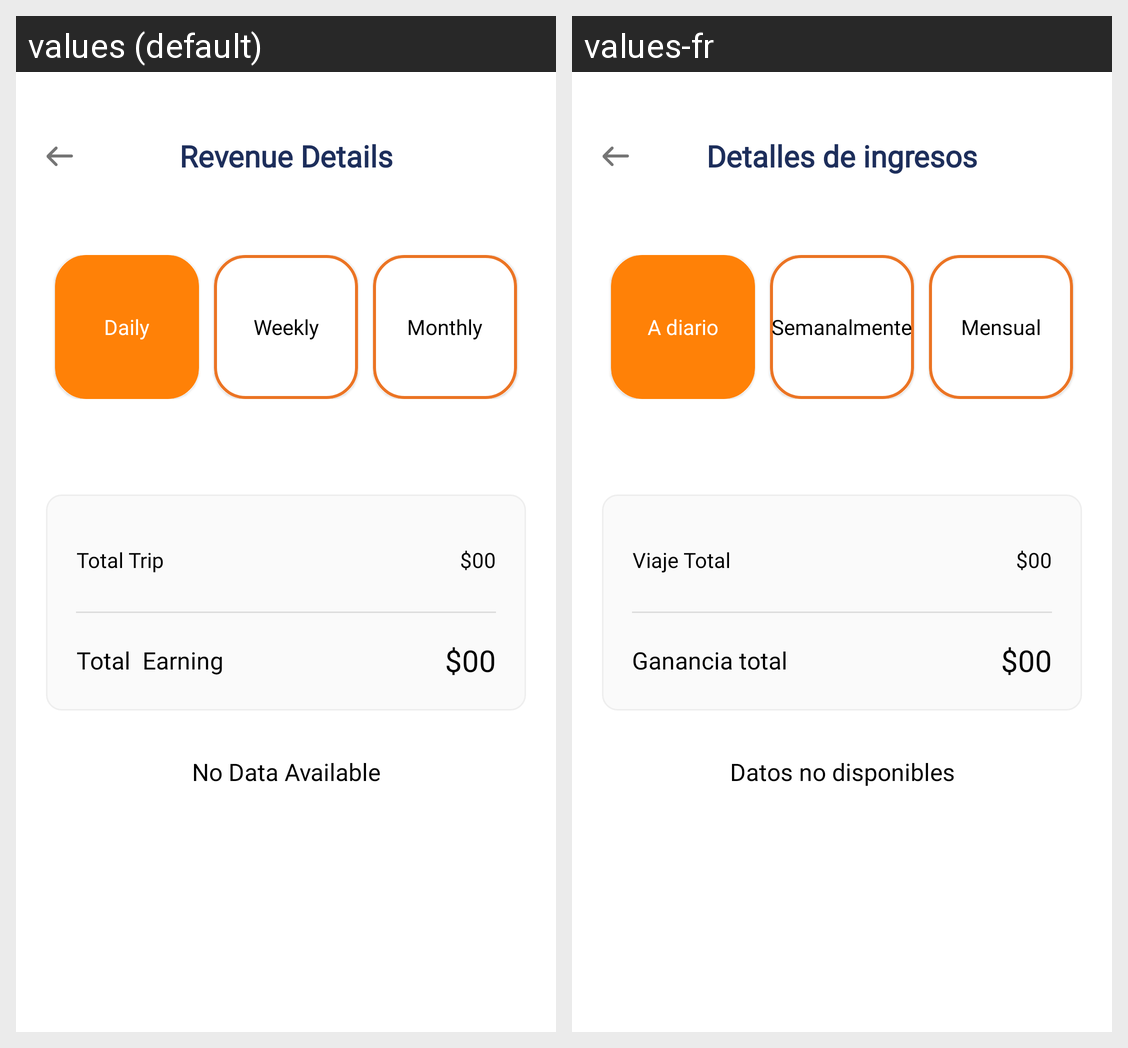

Locale-by-locale string values for the Android screen shown in this grid:
Android screen res/layout/activity_revenue.xml rendered under 2 locales, left to right: values (default), values-fr. Device: Nexus 5 (rendered at 1080×1920; each locale shown at half size, 540×960, under a caption strip naming it); theme AppTheme.
Strings drawn on this screen, with the default value and each locale's value (text and hints the layout hard-codes, and strings that could not be matched under every locale, appear in the picture but are not listed):

revenue_details
  values: Revenue Details
  values-fr: Detalles de ingresos

daily
  values: Daily
  values-fr: A diario

weekly
  values: Weekly
  values-fr: Semanalmente

monthly
  values: Monthly
  values-fr: Mensual

total_trip
  values: Total Trip
  values-fr: Viaje Total

total_earning
  values: Total  Earning 
  values-fr: Ganancia total

no_data_found
  values: No Data Available
  values-fr: Datos no disponibles
